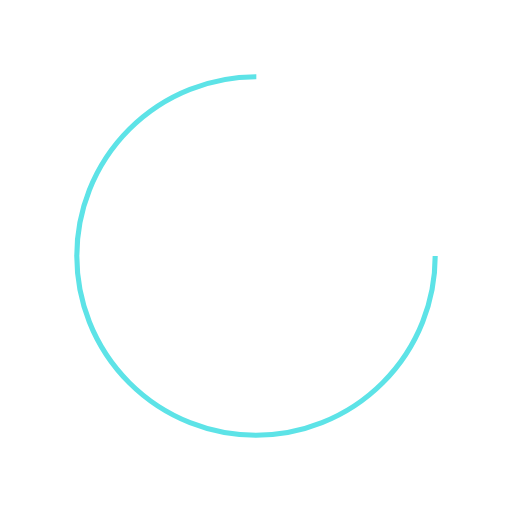
t = 0.00 s
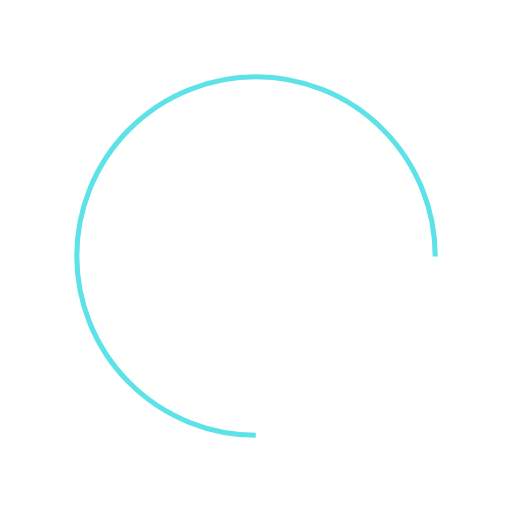
t = 0.14 s
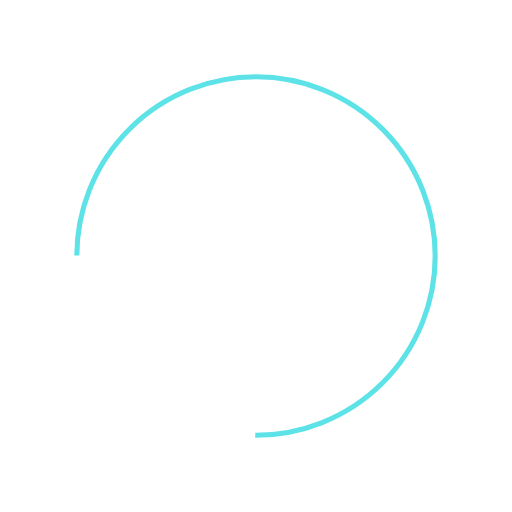
t = 0.28 s
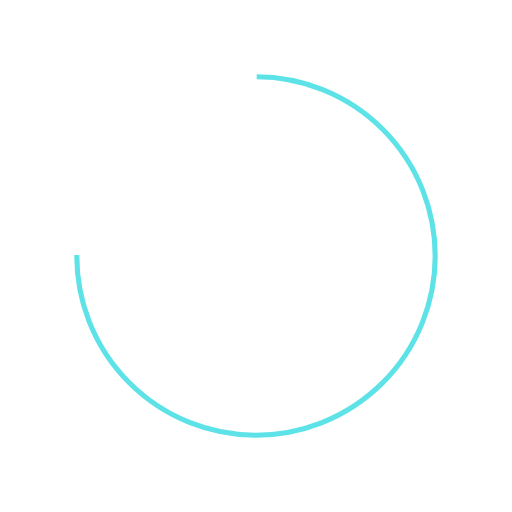
t = 0.42 s

The animated SVG that drew these frames (rendered in a browser with its animation timeline set to each time). Animation: 1 SMIL element (animateTransform=1); one cycle of 0.56 s, repeats indefinitely.

<?xml version="1.0" encoding="utf-8"?>
<svg xmlns="http://www.w3.org/2000/svg" xmlns:xlink="http://www.w3.org/1999/xlink" style="margin: auto; background: none; display: block; shape-rendering: auto;" width="200px" height="200px" viewBox="0 0 100 100" preserveAspectRatio="xMidYMid">
<circle cx="50" cy="50" fill="none" stroke="#5de3e7" strokeWidth="10" r="35" stroke-dasharray="164.93361431346415 56.97787143782138">
  <animateTransform attributeName="transform" type="rotate" repeatCount="indefinite" dur="0.5555555555555556s" values="0 50 50;360 50 50" keyTimes="0;1"></animateTransform>
</circle>
<!-- [ldio] generated by https://loading.io/ --></svg>
